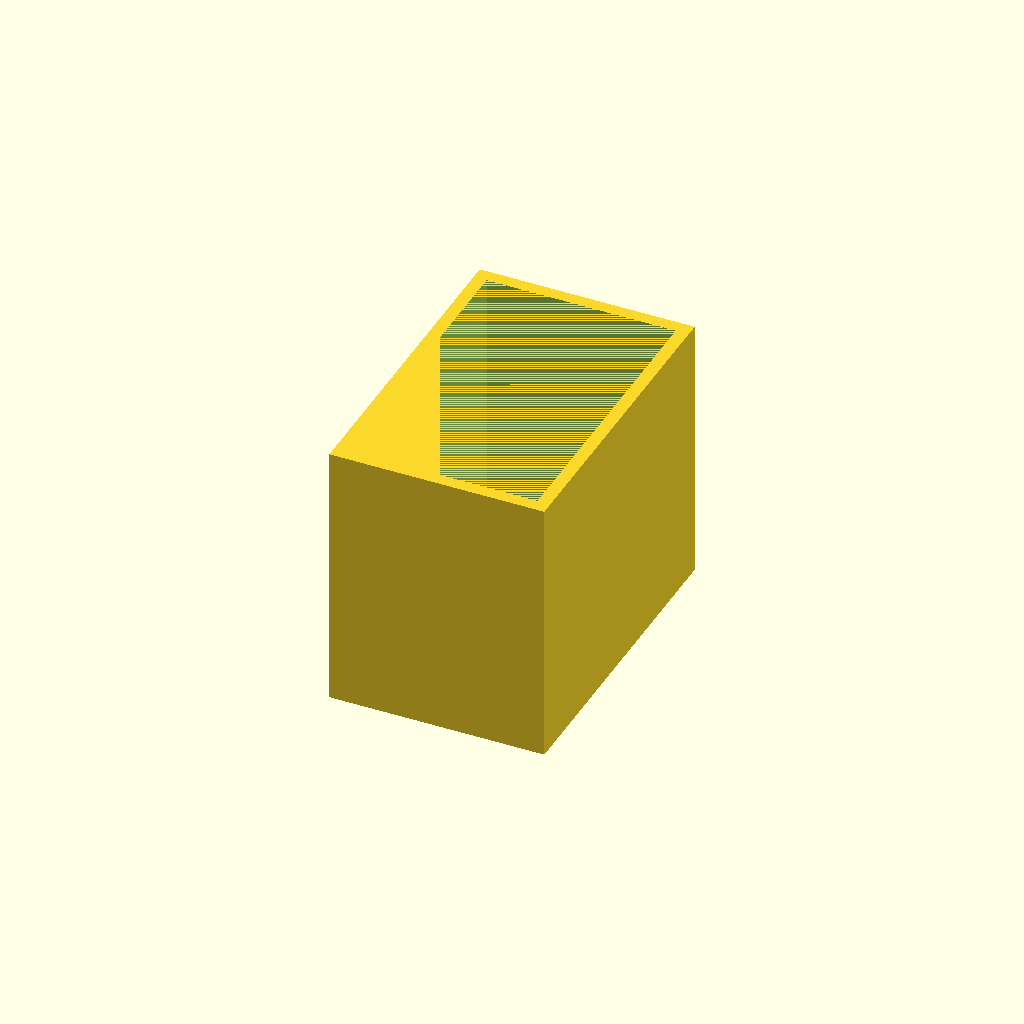
Cell 1 — every parameter at its default value.
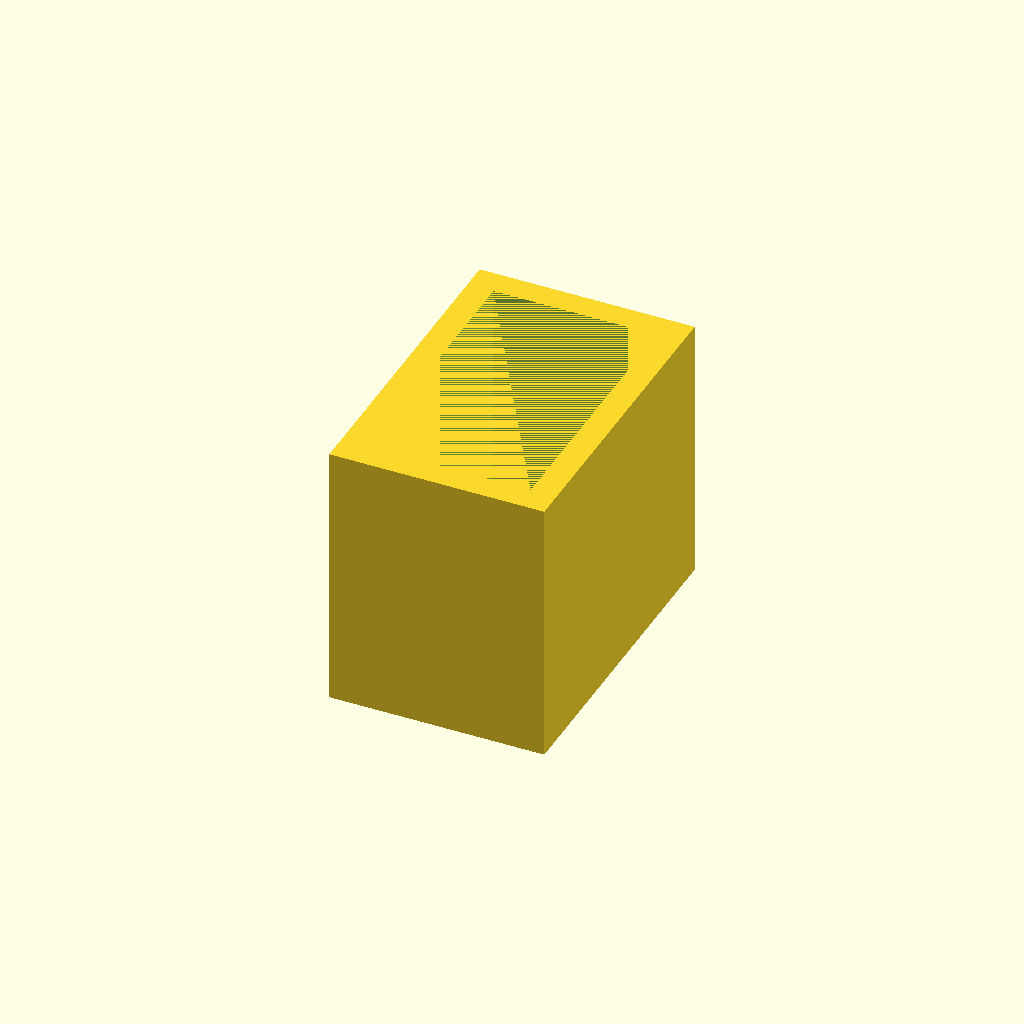
Cell 2 — wall_thickness set to 24, the other parameters unchanged.
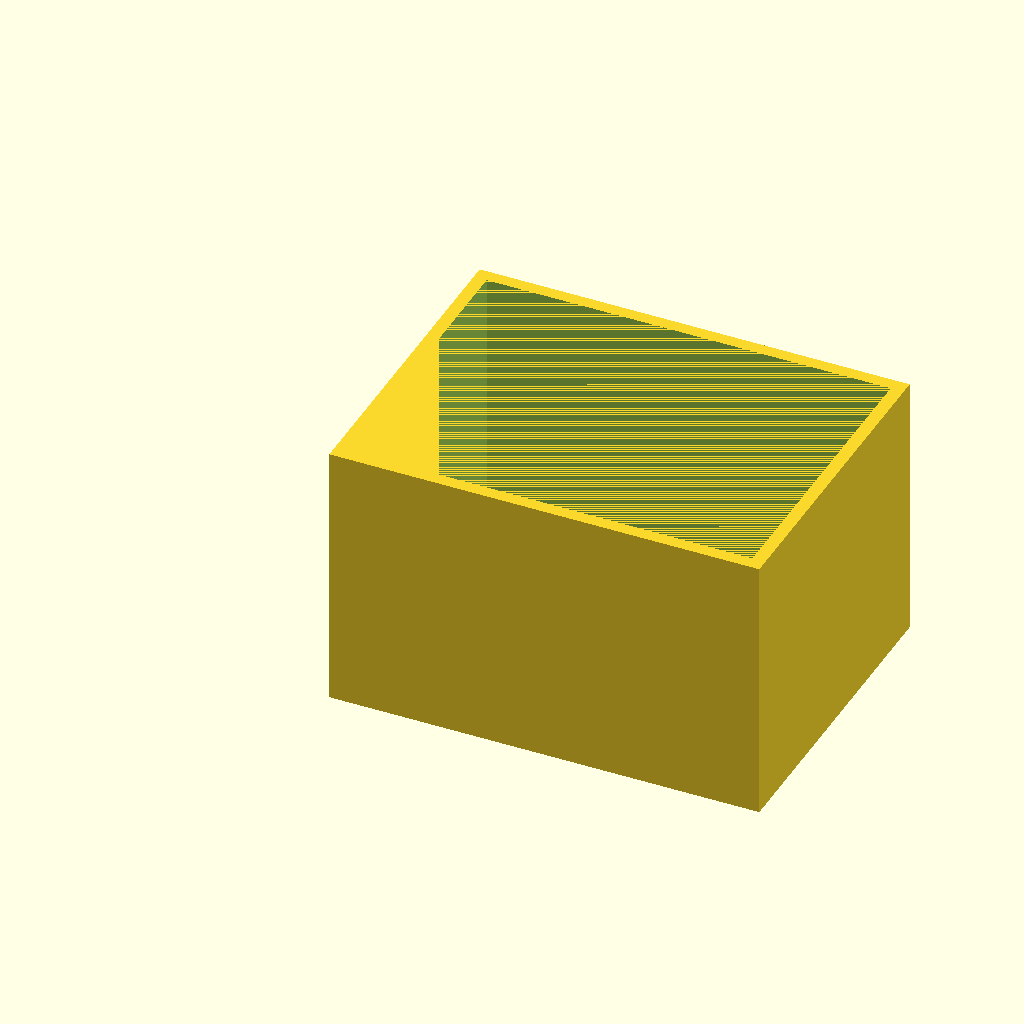
Cell 3 — box_width set to 400, the other parameters unchanged.
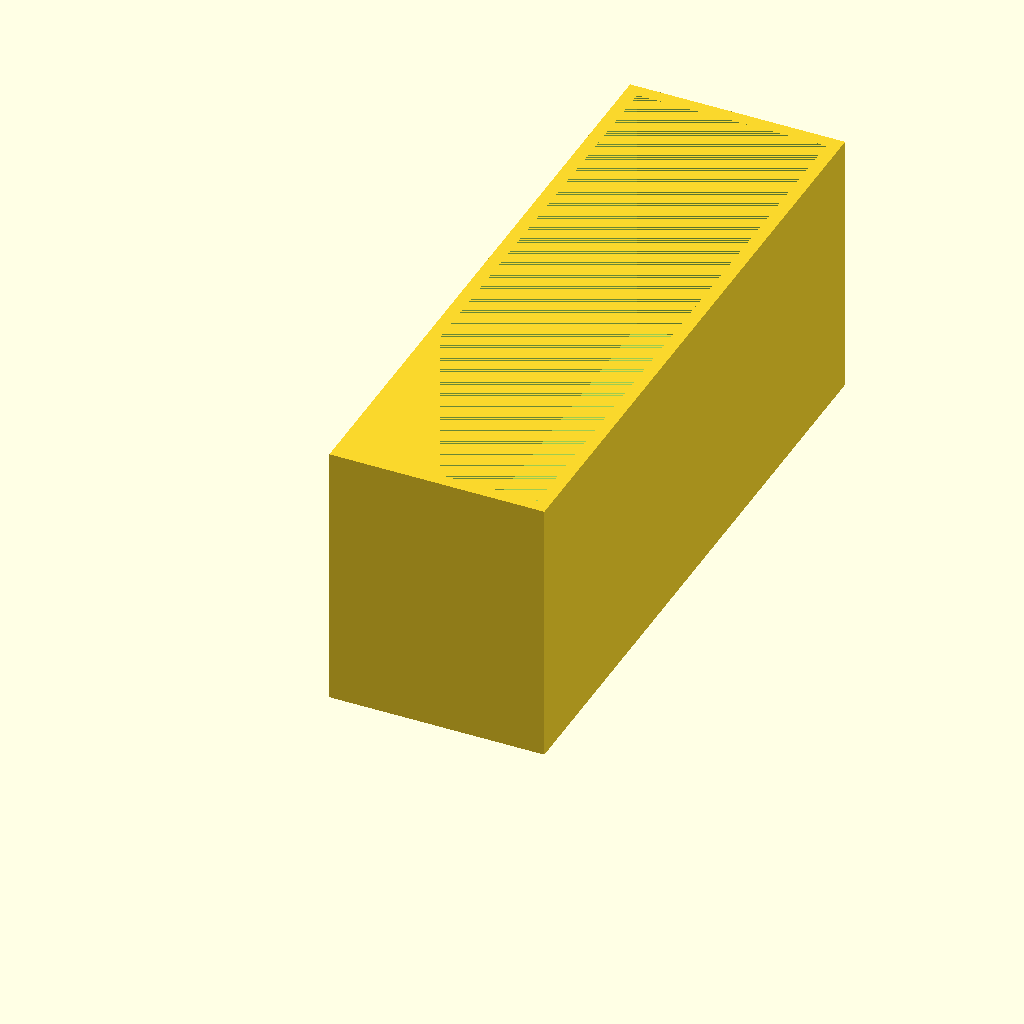
Cell 4 — box_height set to 600, the other parameters unchanged.
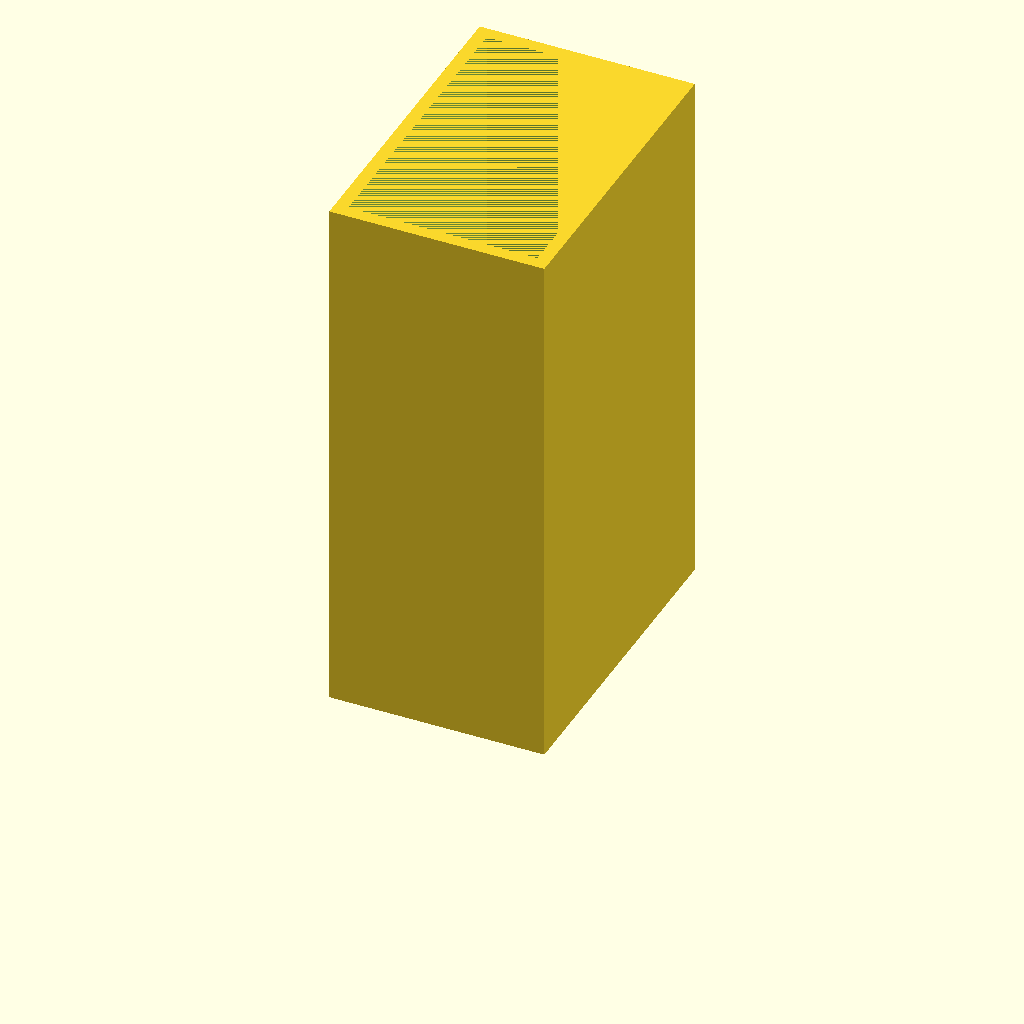
Cell 5: box_depth = 500 (everything else at default).
One fixed orthographic camera (rotation 55°, 0°, 25°; colour scheme Cornfield) for every cell.
Source of the model, hangszorodoboz/box.scad:
// Hangszóródoboz — paraméteres terv (kiindulási sablon)
// Még nincs valós specifikáció (meghajtó méret, doboz típus, cél térfogat).
// A paramétereket az első konkrét méretezéskor kell feltölteni.

wall_thickness = 12;
box_width      = 200;
box_height     = 300;
box_depth      = 250;

module box_shell(w, h, d, wall) {
    difference() {
        cube([w, h, d], center = false);
        translate([wall, wall, wall])
            cube([w - 2 * wall, h - 2 * wall, d - wall], center = false);
    }
}

box_shell(box_width, box_height, box_depth, wall_thickness);
Parameter table extracted from the source (name, type, default, range or options):
wall_thickness: number, default 12
box_width: number, default 200
box_height: number, default 300
box_depth: number, default 250
